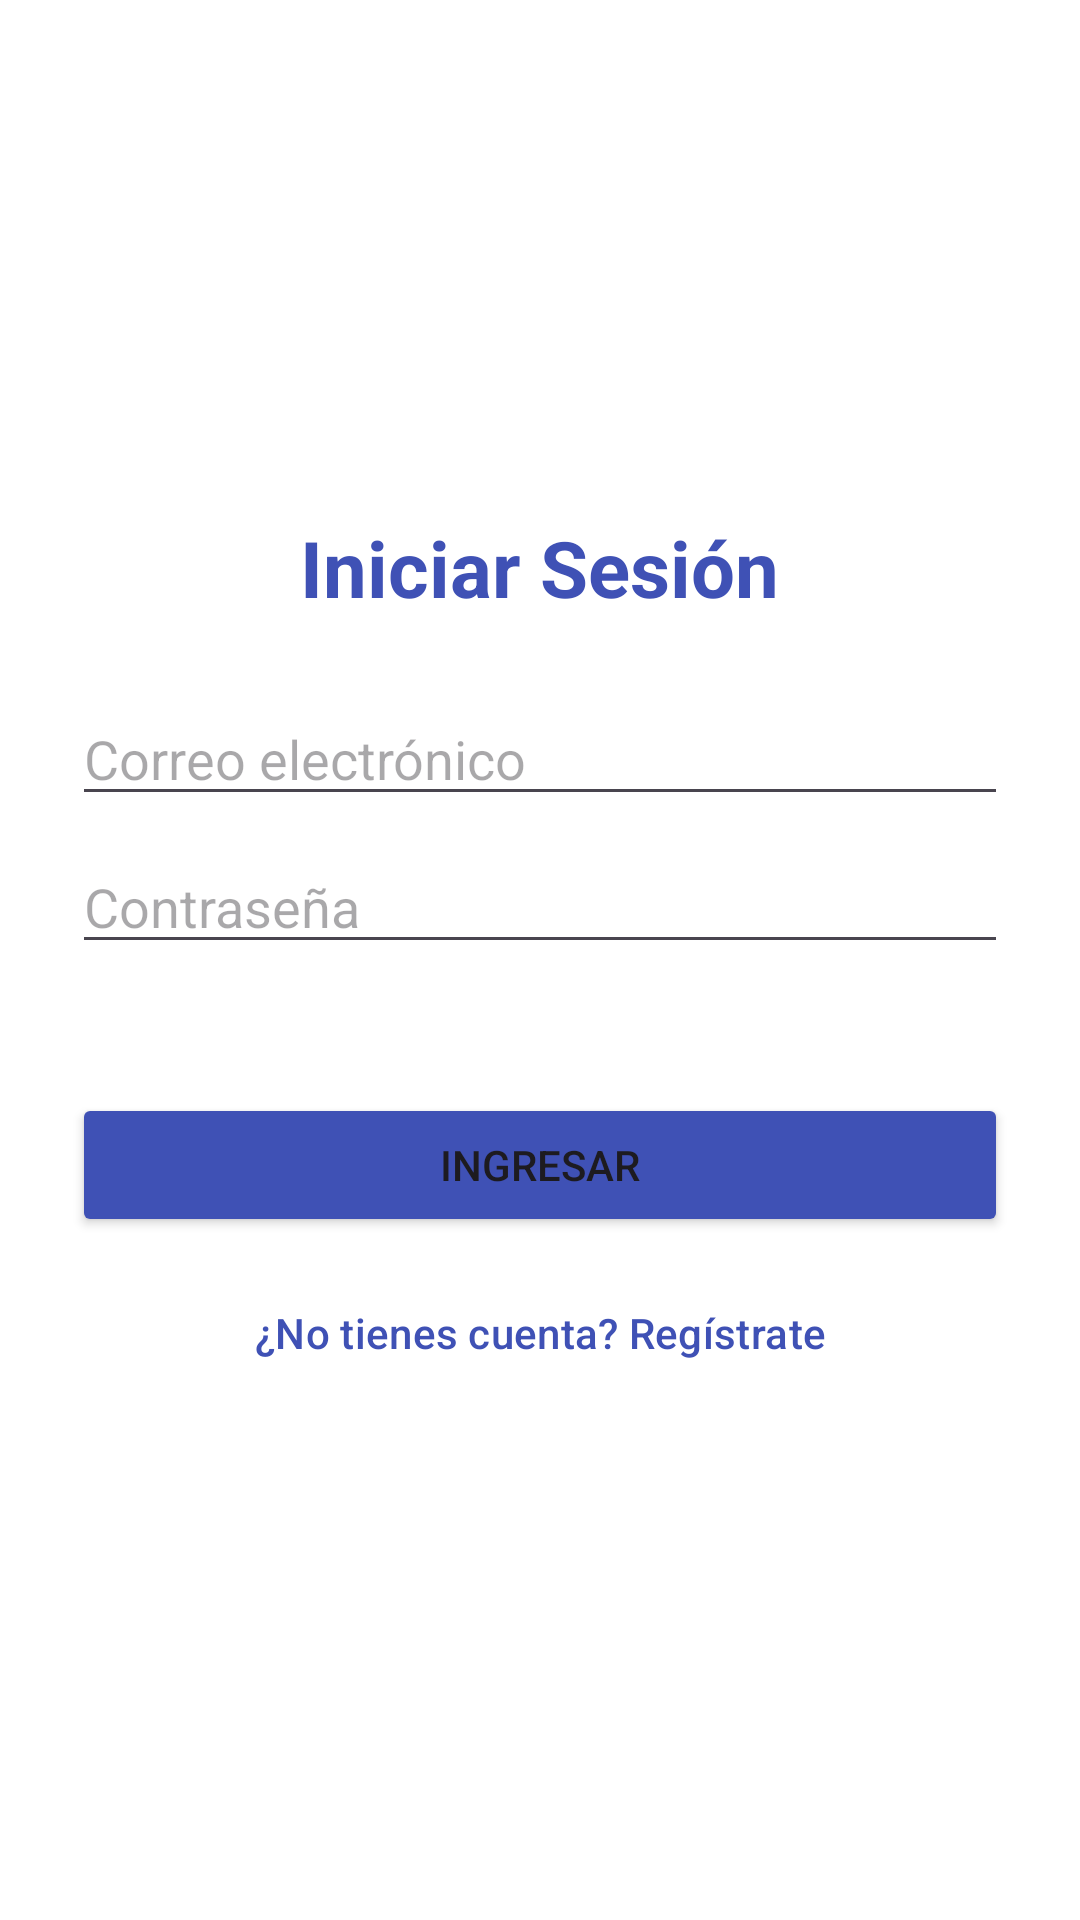

Layout XML and referenced resources for this Android screen:
<!-- AndroidManifest.xml: application theme Theme.RutasVivas -->
<!-- res/layout/activity_main.xml -->
<?xml version="1.0" encoding="utf-8"?>
<LinearLayout xmlns:android="http://schemas.android.com/apk/res/android"
    android:layout_width="match_parent"
    android:layout_height="match_parent"
    android:orientation="vertical"
    android:gravity="center"
    android:padding="24dp"
    android:background="@color/white">

    <TextView
        android:layout_width="wrap_content"
        android:layout_height="wrap_content"
        android:text="@string/login_titulo"
        android:textSize="26sp"
        android:textStyle="bold"
        android:textColor="@color/primaryColor"
        android:layout_marginBottom="24dp"/>

    <EditText
        android:id="@+id/etEmail"
        android:layout_width="match_parent"
        android:layout_height="wrap_content"
        android:hint="@string/login_email"
        android:inputType="textEmailAddress"/>

    <EditText
        android:id="@+id/etPassword"
        android:layout_width="match_parent"
        android:layout_height="wrap_content"
        android:hint="@string/login_password"
        android:inputType="textPassword"
        android:layout_marginTop="8dp"/>

    <TextView
        android:id="@+id/tvError"
        android:layout_width="match_parent"
        android:layout_height="wrap_content"
        android:textColor="@color/errorColor"
        android:layout_marginTop="8dp"/>

    <Button
        android:id="@+id/btnIngresar"
        android:layout_width="match_parent"
        android:layout_height="wrap_content"
        android:text="@string/login_btn_ingresar"
        android:backgroundTint="@color/primaryColor"
        android:layout_marginTop="16dp"/>

    <Button
        android:id="@+id/btnIrRegistro"
        style="?attr/borderlessButtonStyle"
        android:layout_width="match_parent"
        android:layout_height="wrap_content"
        android:text="@string/login_btn_ir_registro"
        android:textColor="@color/primaryColor"
        android:layout_marginTop="8dp"/>

</LinearLayout>
<!-- resources referenced by this layout -->
<resources>
  <color name="errorColor">#D32F2F</color>
  <color name="primaryColor">#3F51B5</color>
  <color name="white">#FFFFFF</color>
  <string name="login_btn_ingresar">Ingresar</string>
  <string name="login_btn_ir_registro">¿No tienes cuenta? Regístrate</string>
  <string name="login_email">Correo electrónico</string>
  <string name="login_password">Contraseña</string>
  <string name="login_titulo">Iniciar Sesión</string>
  <style name="Theme.RutasVivas" parent="Base.Theme.RutasVivas" />
  <style name="Base.Theme.RutasVivas" parent="Theme.Material3.DayNight.NoActionBar">
          <item name="colorPrimary">@color/primaryColor</item>
          <item name="colorPrimaryVariant">@color/primaryDarkColor</item>
          <item name="colorOnPrimary">@color/white</item>
          <item name="colorSecondary">@color/accentColor</item>
          <item name="colorSecondaryVariant">@color/accentColor</item>!-- Customize your light theme here. --&gt;
          
      </style>
  <color name="primaryDarkColor">#303F9F</color>
  <color name="accentColor">#FF9800</color>
</resources>
